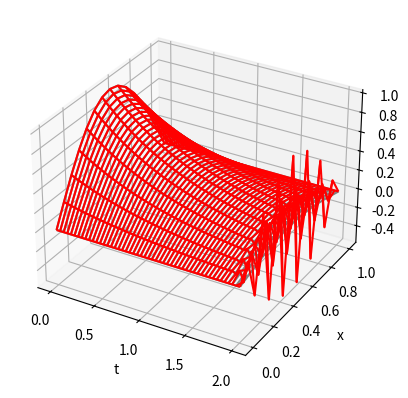

Generate this figure with matplotlib:
import numpy as np
import matplotlib.pyplot as plt
from mpl_toolkits import mplot3d
import math
#https://jakevdp.github.io/PythonDataScienceHandbook/04.12-three-dimensional-plotting.html

Dv = 0.1 #a constant

x_min = 0.0
x_max = 1.0
x_count = 15 #15
dx = x_max/(x_count-1)
x_ = [x_min + j*dx for j in range(x_count)] #u[x][t]
x_[x_count-1] = x_max

t_min = 0.0
t_max = 2.0
t_count = 50 #50
dt = t_max/(t_count-1)
t_ =  [t_min + n*dt for n in range(t_count)] #u[x][t]
t_[t_count-1] = t_max

u=np.zeros((x_count,t_count))
g=np.zeros((x_count,t_count))

#apply initial condition u(x,0) = f(x) on u
for j in range(x_count):
    u[j ,0] = math.sin(x_[j] * math.pi)
    g[j, 0] = math.sin(x_[j] * math.pi)

_lambda = (dt) / (dx ** 2)
for n in range(t_count-1):
    u_predictor = np.zeros(x_count)#u[:,n]

    # Since our initial conditions u(0,t) = 0 and u(1,t) = 0, I just leave them as zero
    for j in range(1,x_count-1):
        u_predictor[j] = u[j, n] + Dv *(u[j - 1,n] - 2*u[j,n] + u[j + 1,n])
    for j in range(1, x_count - 1):
        u[j, n + 1] = u[j, n] + 0.5 * Dv * _lambda * ((u[j - 1, n] - 2 * u[j, n] + u[j + 1, n]) + (u_predictor[j-1] - 2*u_predictor[j] + u_predictor[j+1]))

        g[j, n + 1] = g[j,n] + Dv *_lambda * (g[j - 1,n] - 2*g[j,n] + g[j + 1,n])


#Everything below this is just for plotting u
x = np.linspace(x_min, x_max, x_count)
y = np.linspace(t_min, t_max, t_count)
X, Y = np.meshgrid(y, x)
fig = plt.figure()
ax = plt.axes(projection='3d')
ax.plot_wireframe(X, Y, u, color='grey')
ax.plot_wireframe(X, Y, g, color='red')
ax.set_xlabel('t')
ax.set_ylabel('x')
ax.set_zlabel('z');
plt.show()


